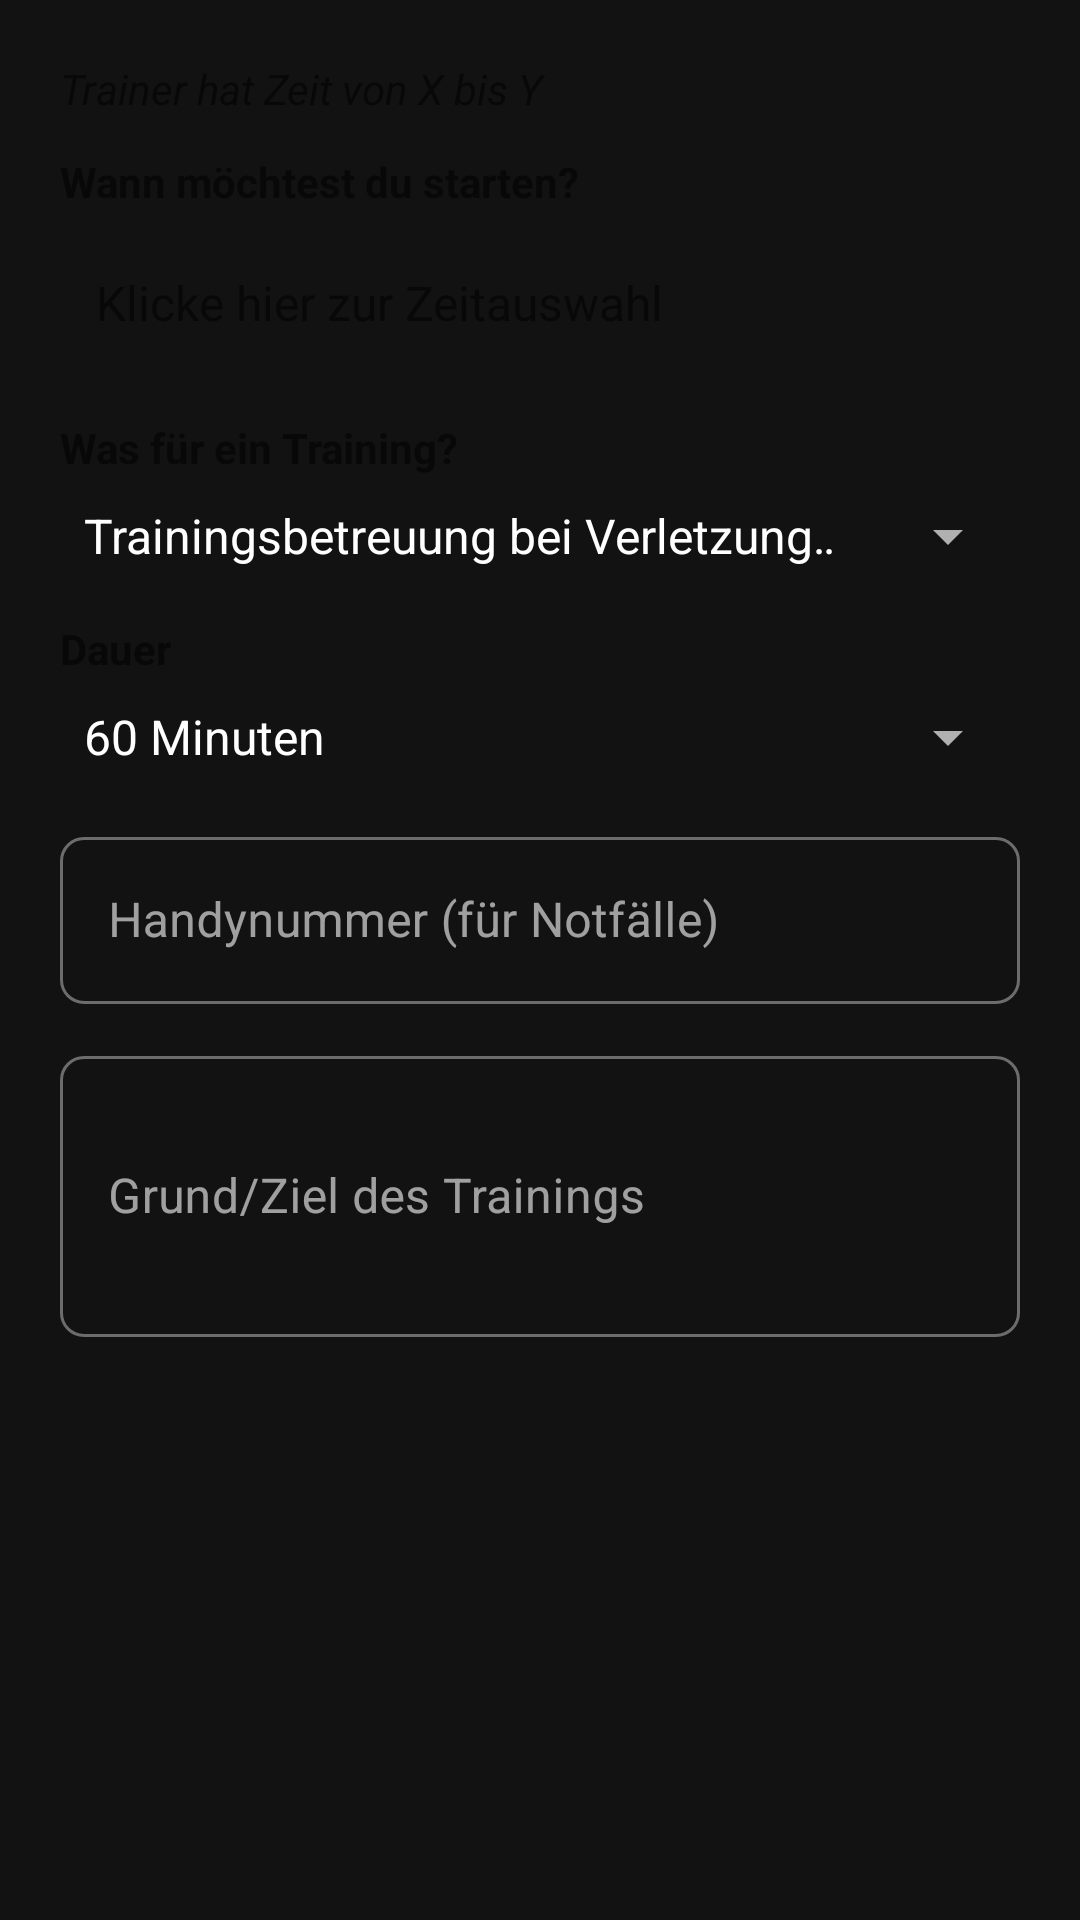

Here is an Android app screen rendered from its layout file. Give the layout XML and the strings, colors and styles it references.
<!-- AndroidManifest.xml: application theme Theme.Abgabe1_LG -->
<!-- res/layout/dialog_book_slot_full.xml -->
<?xml version="1.0" encoding="utf-8"?>
<LinearLayout xmlns:android="http://schemas.android.com/apk/res/android"
    android:layout_width="match_parent"
    android:layout_height="wrap_content"
    android:orientation="vertical"
    android:padding="20dp">

    <TextView
        android:id="@+id/text_window_info_player"
        android:layout_width="match_parent"
        android:layout_height="wrap_content"
        android:text="Trainer hat Zeit von X bis Y"
        android:layout_marginBottom="12dp"
        android:textStyle="italic" />

    <TextView
        android:layout_width="wrap_content"
        android:layout_height="wrap_content"
        android:text="Wann möchtest du starten?"
        android:textStyle="bold" />

    <TextView
        android:id="@+id/text_book_start_time"
        android:layout_width="match_parent"
        android:layout_height="wrap_content"
        android:layout_marginTop="8dp"
        android:background="?android:attr/selectableItemBackground"
        android:padding="12dp"
        android:text="Klicke hier zur Zeitauswahl"
        android:textSize="16sp" />

    <TextView
        android:layout_width="wrap_content"
        android:layout_height="wrap_content"
        android:layout_marginTop="16dp"
        android:text="Was für ein Training?"
        android:textStyle="bold" />

    <Spinner
        android:id="@+id/spinner_book_type"
        android:layout_width="match_parent"
        android:layout_height="wrap_content"
        android:layout_marginTop="8dp"
        android:entries="@array/training_types" />

    <TextView
        android:layout_width="wrap_content"
        android:layout_height="wrap_content"
        android:layout_marginTop="16dp"
        android:text="Dauer"
        android:textStyle="bold" />

    <Spinner
        android:id="@+id/spinner_book_duration"
        android:layout_width="match_parent"
        android:layout_height="wrap_content"
        android:layout_marginTop="8dp"
        android:entries="@array/training_durations" />

    <com.google.android.material.textfield.TextInputLayout
        android:layout_width="match_parent"
        android:layout_height="wrap_content"
        android:layout_marginTop="16dp"
        android:hint="Handynummer (für Notfälle)"
        style="@style/Widget.MaterialComponents.TextInputLayout.OutlinedBox">

        <com.google.android.material.textfield.TextInputEditText
            android:id="@+id/edit_book_phone"
            android:layout_width="match_parent"
            android:layout_height="wrap_content"
            android:inputType="phone" />
    </com.google.android.material.textfield.TextInputLayout>

    <com.google.android.material.textfield.TextInputLayout
        android:layout_width="match_parent"
        android:layout_height="wrap_content"
        android:layout_marginTop="12dp"
        android:hint="Grund/Ziel des Trainings"
        style="@style/Widget.MaterialComponents.TextInputLayout.OutlinedBox">

        <com.google.android.material.textfield.TextInputEditText
            android:id="@+id/edit_book_reason"
            android:layout_width="match_parent"
            android:layout_height="wrap_content"
            android:inputType="textMultiLine"
            android:minLines="3" />
    </com.google.android.material.textfield.TextInputLayout>

</LinearLayout>
<!-- resources referenced by this layout -->
<resources>
  <string-array name="training_durations">
          <item>60 Minuten</item>
          <item>90 Minuten</item>
      </string-array>
  <string-array name="training_types">
          <item>Trainingsbetreuung bei Verletzung im Gym</item>
          <item>Fussballspezifisches Training auf dem Platz</item>
      </string-array>
  <style name="Theme.Abgabe1_LG" parent="Theme.MaterialComponents.DayNight.NoActionBar">
          <item name="colorPrimary">@color/fcc_blue</item>
          <item name="colorOnPrimary">@color/white</item>
          <item name="colorSecondary">@color/fcc_yellow</item>
          <item name="colorOnSecondary">@color/background_dark</item>
  
          <item name="android:colorBackground">@color/background_dark</item>
          <item name="colorSurface">@color/surface_dark</item>
          <item name="colorOnSurface">@color/white</item>
          <item name="colorSurfaceVariant">@color/surface_variant</item>
          <item name="colorOnSurfaceVariant">@color/white</item>
  
          <item name="android:textColorPrimary">@color/white</item>
          <item name="android:textColorSecondary">@color/text_secondary</item>
          
          
          <item name="materialAlertDialogTheme">@style/App.Theme.Dialog</item>
          <item name="alertDialogTheme">@style/App.Theme.Dialog</item>
  
          <item name="android:statusBarColor">@color/background_dark</item>
          <item name="android:windowLightStatusBar">false</item>
  
          <item name="shapeAppearanceLargeComponent">@style/ShapeAppearance.App.LargeComponent</item>
          <item name="shapeAppearanceMediumComponent">@style/ShapeAppearance.App.MediumComponent</item>
          <item name="shapeAppearanceSmallComponent">@style/ShapeAppearance.App.SmallComponent</item>
          
          <item name="materialButtonStyle">@style/Widget.App.Button</item>
      </style>
  <color name="fcc_blue">#143A83</color>
  <color name="white">#FFFFFF</color>
  <color name="fcc_yellow">#FFC107</color>
  <color name="background_dark">#121212</color>
  <color name="surface_dark">#1E1E1E</color>
  <color name="surface_variant">#2C2C2E</color>
  <color name="text_secondary">#B0B0B0</color>
  <style name="App.Theme.Dialog" parent="Theme.MaterialComponents.DayNight.Dialog.Alert">
          <item name="android:windowBackground">@color/surface_dark</item>
          <item name="android:textColorPrimary">@color/white</item>
          <item name="android:textColorSecondary">@color/text_secondary</item>
          <item name="colorAccent">@color/fcc_yellow</item>
          <item name="buttonBarPositiveButtonStyle">@style/Widget.App.Button.Text</item>
          <item name="buttonBarNegativeButtonStyle">@style/Widget.App.Button.Text</item>
      </style>
  <style name="ShapeAppearance.App.LargeComponent" parent="ShapeAppearance.MaterialComponents.LargeComponent">
          <item name="cornerSize">28dp</item>
      </style>
  <style name="ShapeAppearance.App.MediumComponent" parent="ShapeAppearance.MaterialComponents.MediumComponent">
          <item name="cornerSize">16dp</item>
      </style>
  <style name="ShapeAppearance.App.SmallComponent" parent="ShapeAppearance.MaterialComponents.SmallComponent">
          <item name="cornerSize">8dp</item>
      </style>
  <style name="Widget.App.Button" parent="Widget.MaterialComponents.Button">
          <item name="shapeAppearance">@style/ShapeAppearance.App.LargeComponent</item>
          <item name="android:insetTop">0dp</item>
          <item name="android:insetBottom">0dp</item>
          <item name="android:textAllCaps">false</item>
      </style>
  <style name="Widget.App.Button.Text" parent="Widget.MaterialComponents.Button.TextButton">
          <item name="android:textColor">@color/fcc_yellow</item>
      </style>
</resources>
